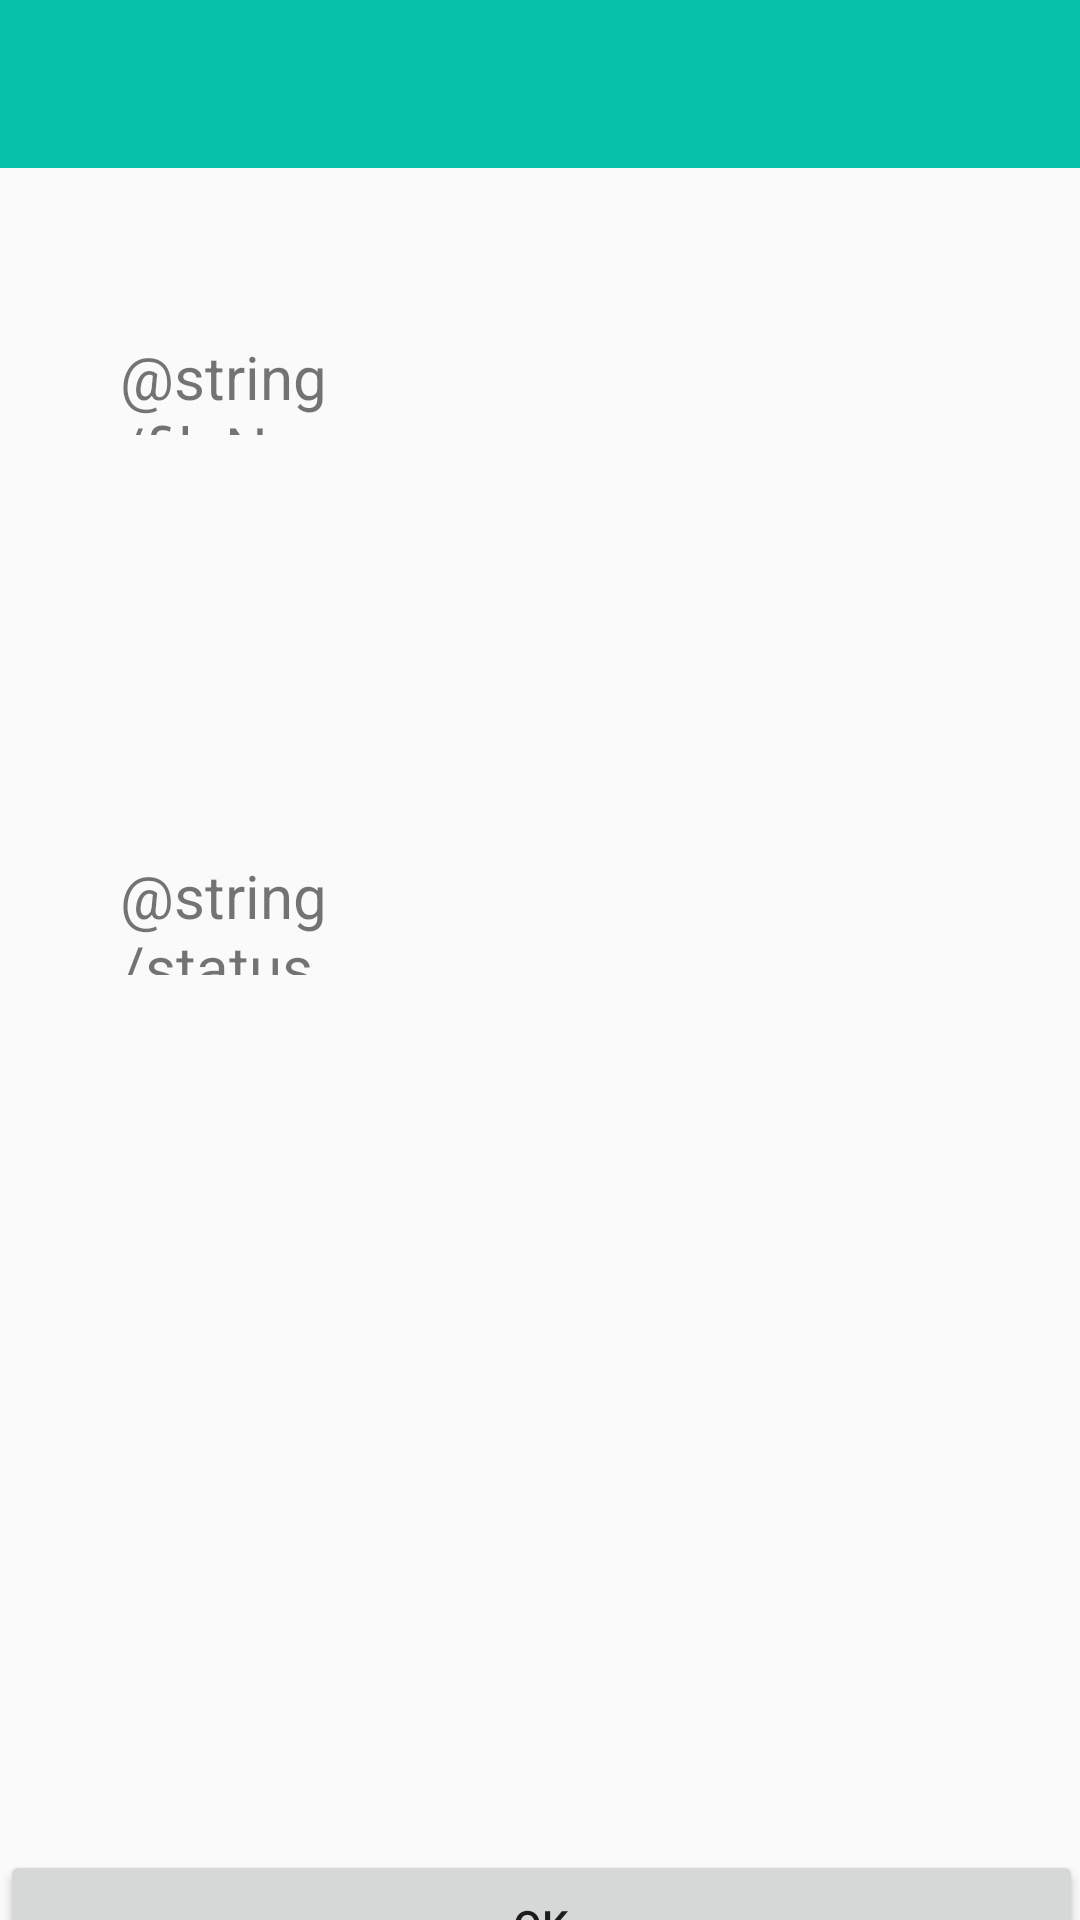

Produce the Android XML layout that renders to this screen, including the resource entries it uses.
<!-- AndroidManifest.xml: activity theme AppTheme.NoActionBar -->
<!-- res/layout/activity_detail.xml -->
<?xml version="1.0" encoding="utf-8"?>
<layout xmlns:tools="http://schemas.android.com/tools"
    xmlns:android="http://schemas.android.com/apk/res/android"
    xmlns:app="http://schemas.android.com/apk/res-auto">

    <androidx.constraintlayout.widget.ConstraintLayout
        android:layout_width="match_parent"
        android:layout_height="match_parent"
        tools:context=".activity.DetailActivity">

        <com.google.android.material.appbar.AppBarLayout
            android:id="@+id/appBarLayout"
            android:layout_width="match_parent"
            android:layout_height="wrap_content"
            android:theme="@style/AppTheme.AppBarOverlay"
            app:layout_constraintEnd_toEndOf="parent"
            app:layout_constraintStart_toStartOf="parent"
            app:layout_constraintTop_toTopOf="parent">

            <androidx.appcompat.widget.Toolbar
                android:id="@+id/toolbar"
                android:layout_width="match_parent"
                android:layout_height="?attr/actionBarSize"
                android:background="?attr/colorPrimary"
                app:popupTheme="@style/AppTheme.PopupOverlay" />

        </com.google.android.material.appbar.AppBarLayout>

        <include
            android:id="@+id/included"
            layout="@layout/content_detail"
            tools:layout_editor_absoluteX="56dp"
            tools:layout_editor_absoluteY="0dp" />

        <Button
            android:id="@+id/okButton"
            android:layout_width="361dp"
            android:layout_height="50dp"
            android:layout_marginTop="320dp"
            android:text="@android:string/ok"
            app:layout_constraintBottom_toBottomOf="@+id/included"
            app:layout_constraintEnd_toEndOf="parent"
            app:layout_constraintStart_toStartOf="parent"
            app:layout_constraintTop_toBottomOf="@+id/statusID"
            app:layout_constraintVertical_bias="0.514" />

        <TextView
            android:id="@+id/fileNameID"
            android:layout_width="126dp"
            android:layout_height="33dp"
            android:layout_marginStart="40dp"
            android:layout_marginTop="56dp"
            android:text="@string/fileName"
            android:textSize="@dimen/default_text_size"
            app:layout_constraintStart_toStartOf="parent"
            app:layout_constraintTop_toBottomOf="@+id/appBarLayout" />

        <TextView
            android:id="@+id/fileName"
            android:layout_width="157dp"
            android:layout_height="132dp"
            android:layout_marginStart="60dp"
            android:layout_marginTop="56dp"
            android:textSize="@dimen/default_text_size"
            app:layout_constraintEnd_toEndOf="parent"
            app:layout_constraintHorizontal_bias="0.0"
            app:layout_constraintStart_toEndOf="@+id/fileNameID"
            app:layout_constraintTop_toBottomOf="@+id/appBarLayout" />

        <TextView
            android:id="@+id/statusID"
            android:layout_width="115dp"
            android:layout_height="40dp"
            android:layout_marginStart="40dp"
            android:layout_marginTop="140dp"
            android:text="@string/status"
            android:textSize="@dimen/default_text_size"
            app:layout_constraintEnd_toStartOf="@+id/status"
            app:layout_constraintHorizontal_bias="0.0"
            app:layout_constraintStart_toStartOf="parent"
            app:layout_constraintTop_toBottomOf="@+id/fileNameID" />

        <TextView
            android:id="@+id/status"
            android:layout_width="159dp"
            android:layout_height="39dp"
            android:layout_marginTop="32dp"
            android:layout_marginEnd="24dp"
            android:textSize="@dimen/default_text_size"
            app:layout_constraintBottom_toTopOf="@+id/okButton"
            app:layout_constraintEnd_toEndOf="parent"
            app:layout_constraintTop_toBottomOf="@+id/fileName"
            app:layout_constraintVertical_bias="0.025" />


    </androidx.constraintlayout.widget.ConstraintLayout>
</layout>
<!-- res/layout/content_detail.xml (included above) -->
<?xml version="1.0" encoding="utf-8"?>
<androidx.constraintlayout.motion.widget.MotionLayout
    xmlns:android="http://schemas.android.com/apk/res/android"
    xmlns:app="http://schemas.android.com/apk/res-auto"
    xmlns:tools="http://schemas.android.com/tools"
    android:layout_width="match_parent"
    android:layout_height="match_parent"
    app:layout_behavior="@string/appbar_scrolling_view_behavior"
    tools:context=".activity.DetailActivity"
    tools:showIn="@layout/activity_detail"
    app:layoutDescription="@xml/content_detail_scene">

</androidx.constraintlayout.motion.widget.MotionLayout>
<!-- resources referenced by this layout -->
<resources>
  <dimen name="default_text_size">20sp</dimen>
  <style name="AppTheme.AppBarOverlay" parent="ThemeOverlay.AppCompat.Dark.ActionBar" />
  <style name="AppTheme.PopupOverlay" parent="ThemeOverlay.AppCompat.Light" />
  <style name="AppTheme.NoActionBar">
          <item name="windowActionBar">false</item>
          <item name="windowNoTitle">true</item>
      </style>
</resources>
